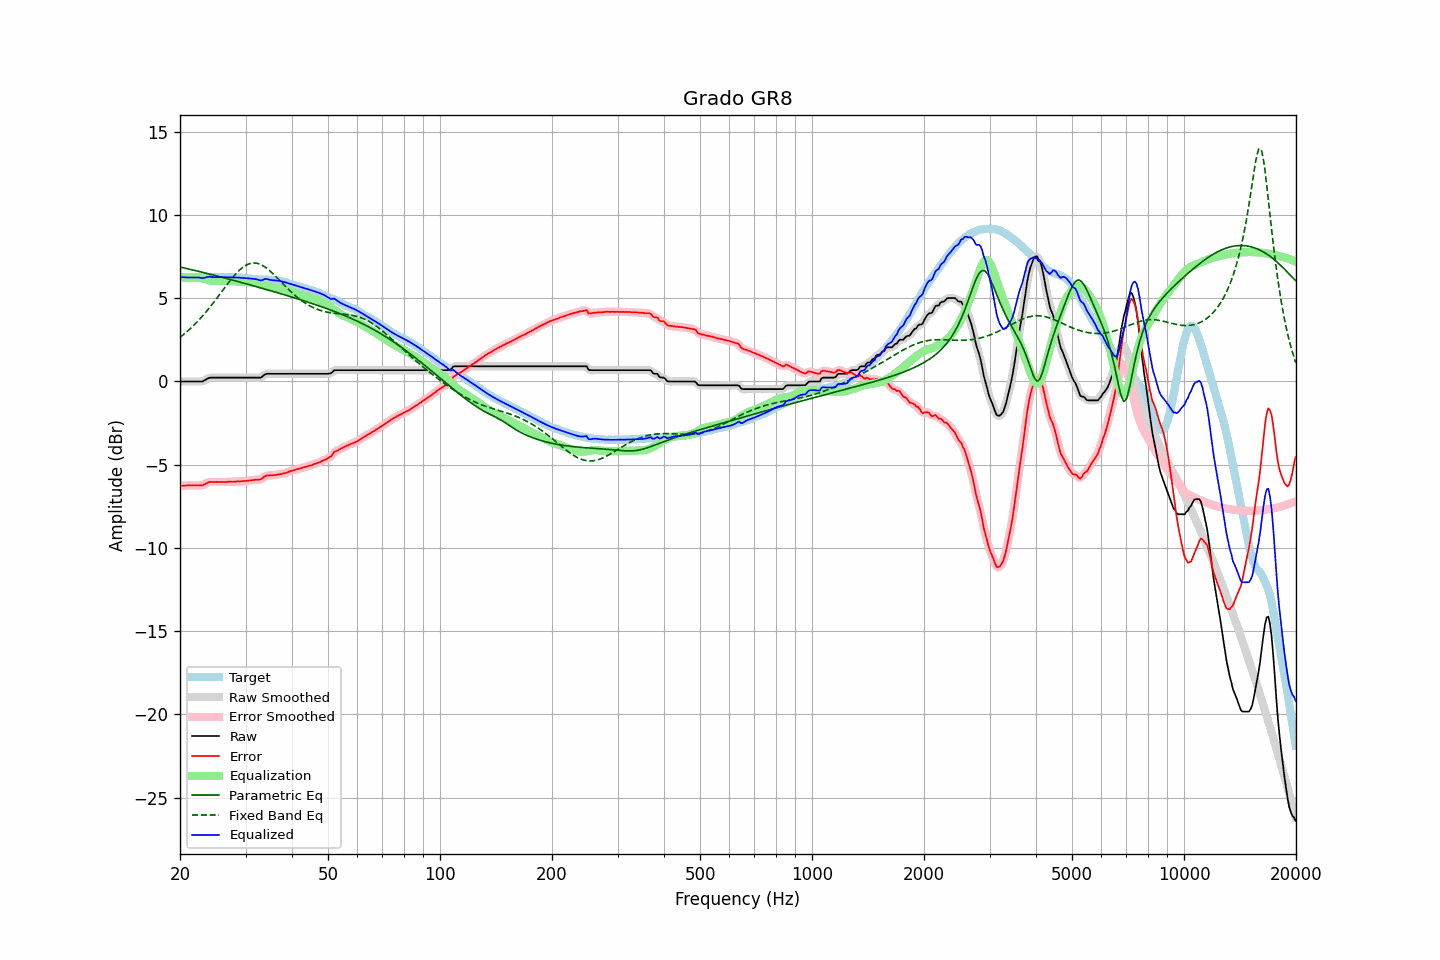

Values plotted in this chart, from the file beside it:
frequency, raw, error, smoothed, error_smoothed, equalization, parametric_eq, fixed_band_eq, equalized_raw, equalized_smoothed, target
20.00, 0.00, -6.27, -0.00, -6.27, 6.27, 6.87, 2.65, 6.27, 6.27, 6.27
20.20, 0.00, -6.26, -0.00, -6.26, 6.26, 6.85, 2.72, 6.26, 6.26, 6.26
20.40, 0.00, -6.26, -0.00, -6.26, 6.26, 6.83, 2.80, 6.26, 6.26, 6.26
20.61, 0.00, -6.26, -0.00, -6.25, 6.25, 6.81, 2.88, 6.25, 6.25, 6.26
20.81, 0.00, -6.24, 0.00, -6.25, 6.25, 6.79, 2.96, 6.25, 6.25, 6.24
21.02, 0.00, -6.24, 0.00, -6.24, 6.25, 6.76, 3.05, 6.25, 6.25, 6.24
21.23, 0.00, -6.24, 0.00, -6.24, 6.25, 6.74, 3.14, 6.25, 6.25, 6.24
21.44, 0.00, -6.25, 0.00, -6.25, 6.25, 6.72, 3.23, 6.25, 6.25, 6.25
21.66, 0.00, -6.24, 0.00, -6.25, 6.25, 6.70, 3.32, 6.25, 6.25, 6.24
21.87, 0.00, -6.25, 0.00, -6.25, 6.25, 6.67, 3.42, 6.25, 6.25, 6.25
22.09, 0.00, -6.24, 0.00, -6.25, 6.25, 6.65, 3.51, 6.25, 6.25, 6.24
22.31, 0.00, -6.25, 0.00, -6.25, 6.25, 6.63, 3.61, 6.25, 6.25, 6.25
22.54, 0.00, -6.24, -0.00, -6.25, 6.24, 6.60, 3.72, 6.24, 6.24, 6.24
22.76, 0.00, -6.24, -0.00, -6.24, 6.22, 6.58, 3.82, 6.22, 6.22, 6.24
22.99, 0.00, -6.24, 0.01, -6.23, 6.20, 6.56, 3.93, 6.20, 6.21, 6.24
23.22, 0.05, -6.19, 0.05, -6.19, 6.17, 6.53, 4.04, 6.22, 6.22, 6.24
23.45, 0.11, -6.14, 0.10, -6.14, 6.14, 6.51, 4.15, 6.25, 6.24, 6.25
23.69, 0.16, -6.09, 0.16, -6.09, 6.11, 6.48, 4.27, 6.27, 6.27, 6.25
23.92, 0.21, -6.04, 0.20, -6.05, 6.08, 6.46, 4.39, 6.29, 6.29, 6.25
24.16, 0.23, -6.03, 0.23, -6.03, 6.06, 6.43, 4.51, 6.29, 6.28, 6.26
24.40, 0.23, -6.04, 0.23, -6.03, 6.04, 6.41, 4.63, 6.27, 6.28, 6.27
24.65, 0.23, -6.04, 0.23, -6.04, 6.03, 6.39, 4.76, 6.26, 6.26, 6.27
24.89, 0.23, -6.04, 0.23, -6.04, 6.03, 6.36, 4.88, 6.26, 6.26, 6.27
25.14, 0.23, -6.03, 0.23, -6.04, 6.03, 6.34, 5.01, 6.26, 6.26, 6.26
25.39, 0.23, -6.04, 0.23, -6.04, 6.03, 6.31, 5.14, 6.26, 6.26, 6.27
25.65, 0.23, -6.04, 0.23, -6.04, 6.04, 6.29, 5.27, 6.27, 6.27, 6.27
25.91, 0.23, -6.03, 0.23, -6.04, 6.04, 6.26, 5.40, 6.27, 6.27, 6.26
26.16, 0.23, -6.04, 0.23, -6.04, 6.04, 6.24, 5.53, 6.27, 6.27, 6.27
26.43, 0.23, -6.04, 0.23, -6.04, 6.03, 6.21, 5.66, 6.26, 6.26, 6.27
26.69, 0.23, -6.04, 0.23, -6.03, 6.03, 6.18, 5.78, 6.26, 6.26, 6.27
26.96, 0.23, -6.02, 0.23, -6.03, 6.03, 6.16, 5.91, 6.26, 6.26, 6.25
27.23, 0.23, -6.02, 0.23, -6.02, 6.03, 6.13, 6.03, 6.26, 6.26, 6.25
27.50, 0.23, -6.02, 0.23, -6.02, 6.02, 6.11, 6.16, 6.25, 6.25, 6.25
27.77, 0.23, -6.03, 0.23, -6.02, 6.02, 6.08, 6.27, 6.25, 6.25, 6.26
28.05, 0.23, -6.02, 0.23, -6.02, 6.02, 6.06, 6.38, 6.25, 6.25, 6.25
28.33, 0.23, -6.01, 0.23, -6.01, 6.01, 6.03, 6.49, 6.24, 6.24, 6.24
28.62, 0.23, -6.00, 0.23, -6.01, 6.01, 6.00, 6.59, 6.24, 6.24, 6.23
28.90, 0.23, -6.01, 0.23, -6.00, 6.00, 5.98, 6.69, 6.23, 6.23, 6.24
29.19, 0.23, -6.00, 0.23, -6.00, 6.00, 5.95, 6.77, 6.23, 6.23, 6.23
29.48, 0.23, -5.98, 0.23, -5.99, 5.99, 5.92, 6.85, 6.22, 6.22, 6.21
29.78, 0.23, -5.98, 0.23, -5.98, 5.98, 5.90, 6.92, 6.21, 6.21, 6.21
30.08, 0.23, -5.98, 0.23, -5.97, 5.97, 5.87, 6.98, 6.20, 6.20, 6.21
30.38, 0.23, -5.96, 0.23, -5.96, 5.96, 5.84, 7.03, 6.19, 6.19, 6.19
30.68, 0.23, -5.95, 0.23, -5.95, 5.95, 5.82, 7.07, 6.18, 6.18, 6.18
30.99, 0.23, -5.94, 0.23, -5.94, 5.95, 5.79, 7.10, 6.18, 6.18, 6.17
31.30, 0.23, -5.93, 0.23, -5.93, 5.94, 5.76, 7.11, 6.17, 6.17, 6.16
31.61, 0.23, -5.92, 0.23, -5.92, 5.93, 5.74, 7.12, 6.16, 6.16, 6.15
31.93, 0.23, -5.90, 0.23, -5.91, 5.92, 5.71, 7.11, 6.15, 6.15, 6.13
32.24, 0.23, -5.91, 0.23, -5.91, 5.90, 5.68, 7.10, 6.13, 6.12, 6.14
32.57, 0.23, -5.89, 0.22, -5.90, 5.87, 5.65, 7.07, 6.10, 6.09, 6.12
32.89, 0.23, -5.89, 0.24, -5.88, 5.84, 5.63, 7.03, 6.07, 6.08, 6.12
33.22, 0.28, -5.84, 0.29, -5.83, 5.80, 5.60, 6.98, 6.08, 6.09, 6.12
33.55, 0.36, -5.75, 0.36, -5.76, 5.76, 5.57, 6.93, 6.13, 6.12, 6.11
33.89, 0.43, -5.69, 0.42, -5.69, 5.73, 5.54, 6.86, 6.16, 6.15, 6.12
34.23, 0.46, -5.64, 0.45, -5.65, 5.70, 5.52, 6.80, 6.16, 6.15, 6.10
34.57, 0.46, -5.65, 0.47, -5.64, 5.67, 5.49, 6.72, 6.13, 6.13, 6.11
34.92, 0.46, -5.64, 0.46, -5.64, 5.64, 5.46, 6.64, 6.10, 6.11, 6.10
35.27, 0.46, -5.65, 0.46, -5.64, 5.63, 5.43, 6.55, 6.09, 6.09, 6.11
35.62, 0.46, -5.62, 0.46, -5.63, 5.62, 5.40, 6.46, 6.08, 6.08, 6.08
35.97, 0.46, -5.62, 0.46, -5.62, 5.61, 5.38, 6.36, 6.07, 6.07, 6.08
... 635 more rows
